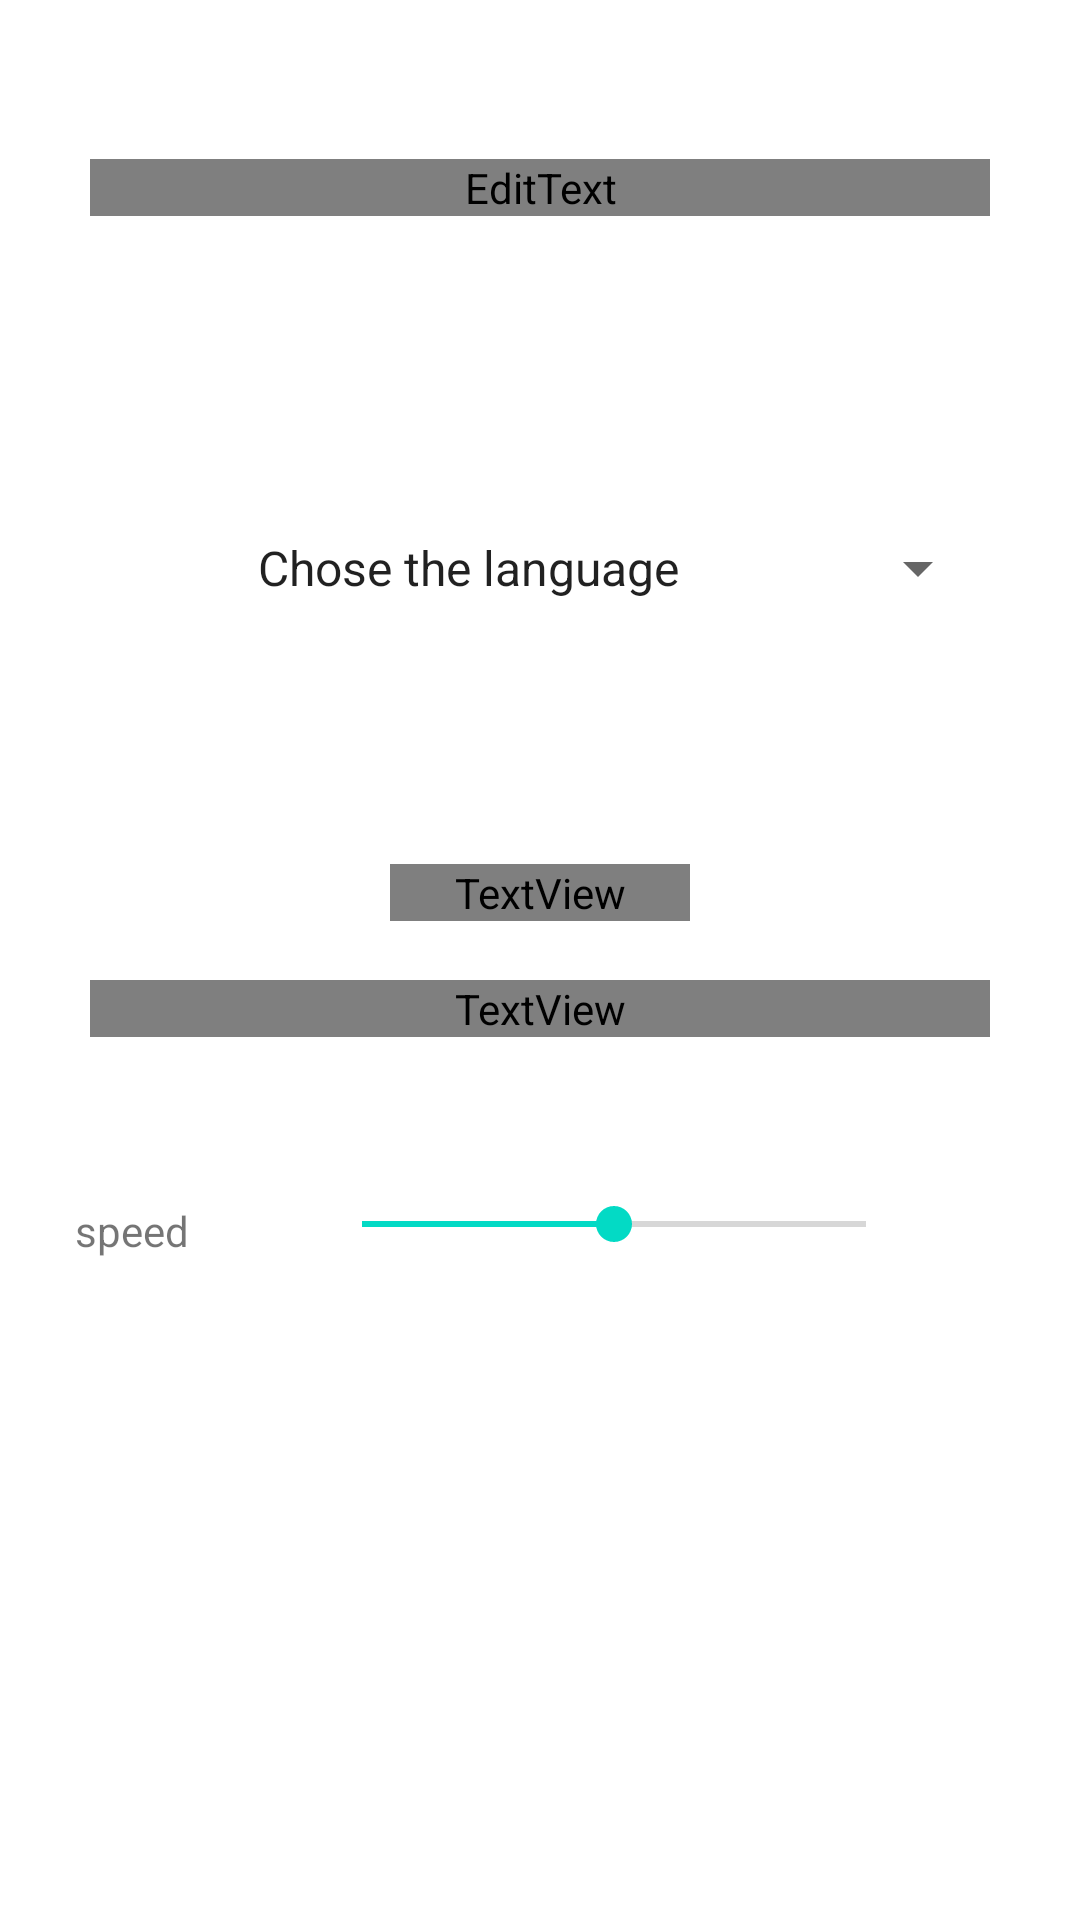

Reconstruct the res/layout file that produces this screen, plus the resources it refers to.
<!-- AndroidManifest.xml: application theme Theme.ReadValues -->
<!-- res/layout/main.xml -->
<?xml version="1.0" encoding="utf-8"?>
<androidx.constraintlayout.widget.ConstraintLayout xmlns:android="http://schemas.android.com/apk/res/android"
    xmlns:app="http://schemas.android.com/apk/res-auto"
    xmlns:tools="http://schemas.android.com/tools"
    android:layout_width="match_parent"
    android:layout_height="match_parent"
    android:background="@color/PowderBlue"
    android:padding="10sp"
    tools:context=".MainActivity"
    android:orientation="vertical">

    <EditText
        android:id="@+id/editTextNumber"
        android:layout_width="300dp"
        android:layout_height="wrap_content"
        android:gravity="center"
        android:layout_margin="20sp"
        android:inputType="number"
        android:textAlignment="center"
        android:textColor="@color/OrangeRed"
        app:layout_constraintBottom_toTopOf="@+id/spinner"
        app:layout_constraintEnd_toEndOf="parent"
        app:layout_constraintStart_toStartOf="parent"
        app:layout_constraintTop_toTopOf="parent"
        app:layout_constraintVertical_bias="0.211">

    </EditText>

    <Spinner

        android:id="@+id/spinner"
        android:layout_width="match_parent"
        android:layout_height="wrap_content"
        android:layout_margin="20sp"
        android:entries="@array/language"
        android:gravity="center_horizontal"
        android:textAlignment="center"
        app:layout_constraintBottom_toTopOf="@+id/number"
        app:layout_constraintEnd_toEndOf="parent"
        app:layout_constraintStart_toStartOf="parent"
        app:layout_constraintTop_toTopOf="parent"
        app:layout_constraintVertical_bias="0.688">

    </Spinner>

    <SeekBar
        android:id="@+id/seekBar"
        android:layout_width="200sp"
        android:layout_height="wrap_content"
        android:progress="50"
        app:layout_constraintBottom_toBottomOf="parent"
        app:layout_constraintEnd_toEndOf="parent"
        app:layout_constraintHorizontal_bias="0.676"
        app:layout_constraintStart_toStartOf="parent"
        app:layout_constraintTop_toBottomOf="@+id/result"
        app:layout_constraintVertical_bias="0.2" />

    <TextView
        android:id="@+id/number"
        android:layout_width="100dp"
        android:layout_height="wrap_content"
        android:textColor="@color/OrangeRed"
        android:textSize="20sp"
        android:textAlignment="center"
        app:layout_constraintBottom_toTopOf="@+id/result"
        app:layout_constraintEnd_toEndOf="parent"
        app:layout_constraintStart_toStartOf="parent"
        app:layout_constraintTop_toTopOf="parent"
        app:layout_constraintVertical_bias="0.934"
        android:gravity="center_horizontal" />

    <TextView
        android:id="@+id/result"
        android:layout_width="300sp"
        android:layout_height="wrap_content"
        android:textColor="@color/OrangeRed"
        android:textSize="20sp"
        android:textAlignment="center"
        app:layout_constraintBottom_toBottomOf="parent"
        app:layout_constraintEnd_toEndOf="parent"
        app:layout_constraintStart_toStartOf="parent"
        app:layout_constraintTop_toTopOf="parent"
        app:layout_constraintVertical_bias="0.527"
        android:gravity="center_horizontal">

    </TextView>

    <TextView
        android:id="@+id/speed"
        android:layout_width="wrap_content"
        android:layout_height="wrap_content"
        android:text="@string/speed"
        app:layout_constraintBottom_toBottomOf="parent"
        app:layout_constraintEnd_toStartOf="@+id/seekBar"
        app:layout_constraintHorizontal_bias="0.265"
        app:layout_constraintStart_toStartOf="parent"
        app:layout_constraintTop_toBottomOf="@+id/result"
        app:layout_constraintVertical_bias="0.207" />

</androidx.constraintlayout.widget.ConstraintLayout>
<!-- resources referenced by this layout -->
<resources>
  <array name="language">
          <item>Chose the language</item>
          <item>Arabic</item>
          <item>English</item>
          <item>China</item>
          <item>Italian</item>
          <item>German</item>
          <item>Japanese</item>
          <item>France</item>
  
      </array>
  <string name="speed">speed</string>
  <style name="Theme.ReadValues" parent="Theme.MaterialComponents.DayNight.DarkActionBar">
          
          <item name="colorPrimary">@color/purple_500</item>
          <item name="colorPrimaryVariant">@color/purple_700</item>
          <item name="colorOnPrimary">@color/white</item>
          
          <item name="colorSecondary">@color/teal_200</item>
          <item name="colorSecondaryVariant">@color/teal_700</item>
          <item name="colorOnSecondary">@color/black</item>
          
          <item name="android:statusBarColor" tools:targetApi="l">?attr/colorPrimaryVariant</item>
          
      </style>
  <!-- not gathered from this repository: default colours our renderer supplied (Android Studio template values) -->
  <color name="purple_500">#FF6200EE</color>
  <color name="purple_700">#FF3700B3</color>
  <color name="teal_200">#FF03DAC5</color>
  <color name="teal_700">#FF018786</color>
  <color name="black">#FF000000</color>
  <color name="white">#FFFFFFFF</color>
</resources>
